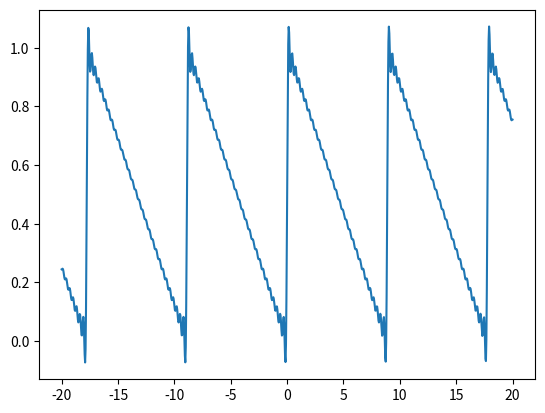
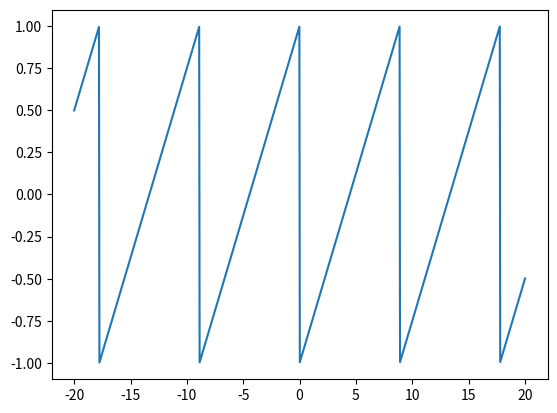

These charts were generated, in order, by the following Python code:
import numpy as np
import matplotlib.pyplot as plt 
from scipy.signal import sawtooth

# Function to rescale a matrix between a new min and max
def rescale_matrix(matrix, new_min, new_max):
    old_min, old_max = matrix.min(), matrix.max()
    return (new_max - new_min) / (old_max - old_min) * (matrix - old_min) + new_min


def sawtooth_myv(x, steering_angle_x):
    sawf = np.zeros_like(x)
    for n in range(1,30):
        #sawf += (-1**n) * np.real(np.exp(1j * k * np.sin(steering_angle_x) * n * x)/n)
        sawf += (-1**n) * (np.sin(n * x * np.sin(steering_angle_x)) / n)
    sawf = (0.5 - 1/np.pi*sawf)
    return sawf

# Define wavelength and wavenumber
wavelength = 1550e-9
k = 2 * np.pi / wavelength

# Create meshgrid coordinates
x = np.linspace(-20, 20, 1000)
y = np.linspace(-20, 20, 1000)
#x, y = np.meshgrid(x, y)  # Combine into meshgrid

# Define aperture radius and create aperture mask
#aperture_radius = 0.1
#aperture = (x**2 + y**2 <= aperture_radius**2).astype(float)

# Define steering angle
degrees = 45
steering_angle_x = np.radians(degrees)  # Example: 45 degrees
saw_phase_mask_x_my_v = sawtooth_myv(x, steering_angle_x)

degrees = 45
steering_angle_x = np.radians(degrees)  # Example: 45 degrees
saw_phase_mask_x = (sawtooth(np.sin(steering_angle_x) * x))


plt.figure()
plt.plot(x, saw_phase_mask_x_my_v)

plt.figure()
plt.plot(x, saw_phase_mask_x)


plt.show()
